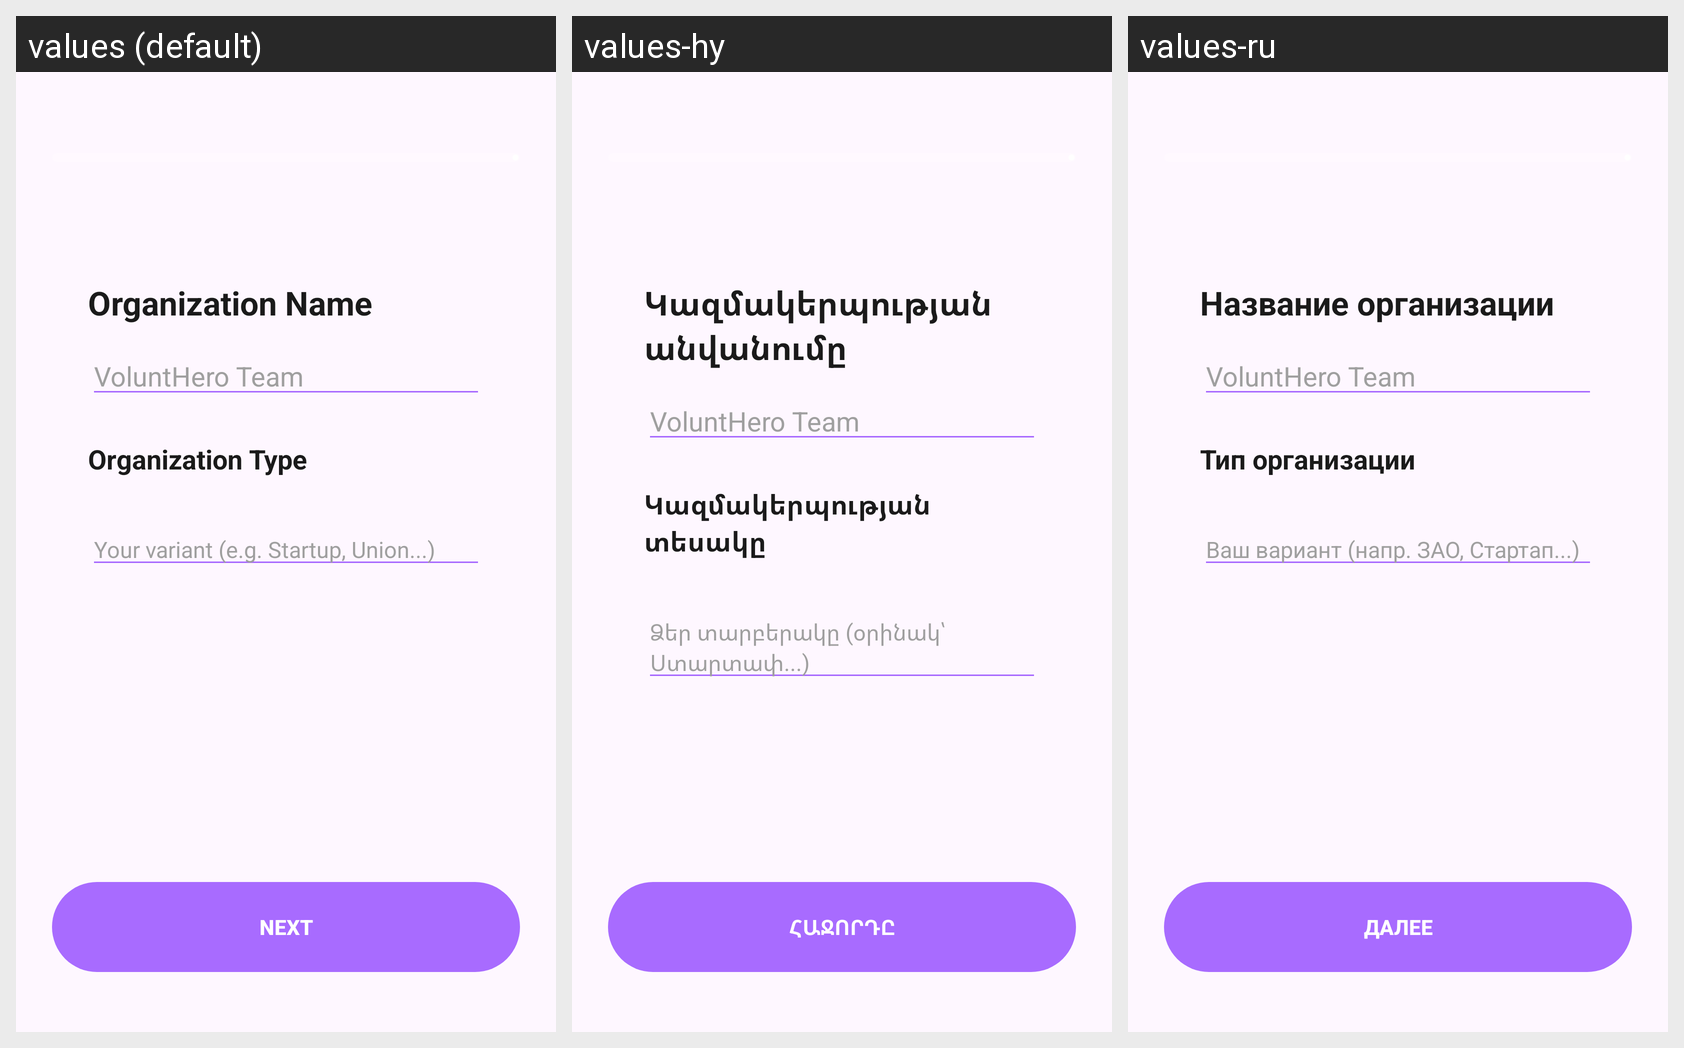

This grid shows one Android layout under several languages. Give, for every string resource on the screen, its name, the default text and each shown locale's text.
Android screen res/layout/activity_organizer_info.xml rendered under 3 locales, left to right: values (default), values-hy, values-ru. Device: Nexus 5 (rendered at 1080×1920; each locale shown at half size, 540×960, under a caption strip naming it); theme Theme.VoluntHero.
Strings drawn on this screen, with the default value and each locale's value (text and hints the layout hard-codes, and strings that could not be matched under every locale, appear in the picture but are not listed):

org_name_title
  values: Organization Name
  values-hy: Կազմակերպության անվանումը
  values-ru: Название организации

org_type_title
  values: Organization Type
  values-hy: Կազմակերպության տեսակը
  values-ru: Тип организации

other_org_hint
  values: Your variant (e.g. Startup, Union...)
  values-hy: Ձեր տարբերակը (օրինակ՝ Ստարտափ...)
  values-ru: Ваш вариант (напр. ЗАО, Стартап...)

btn_next
  values: Next
  values-hy: Հաջորդը
  values-ru: Далее
